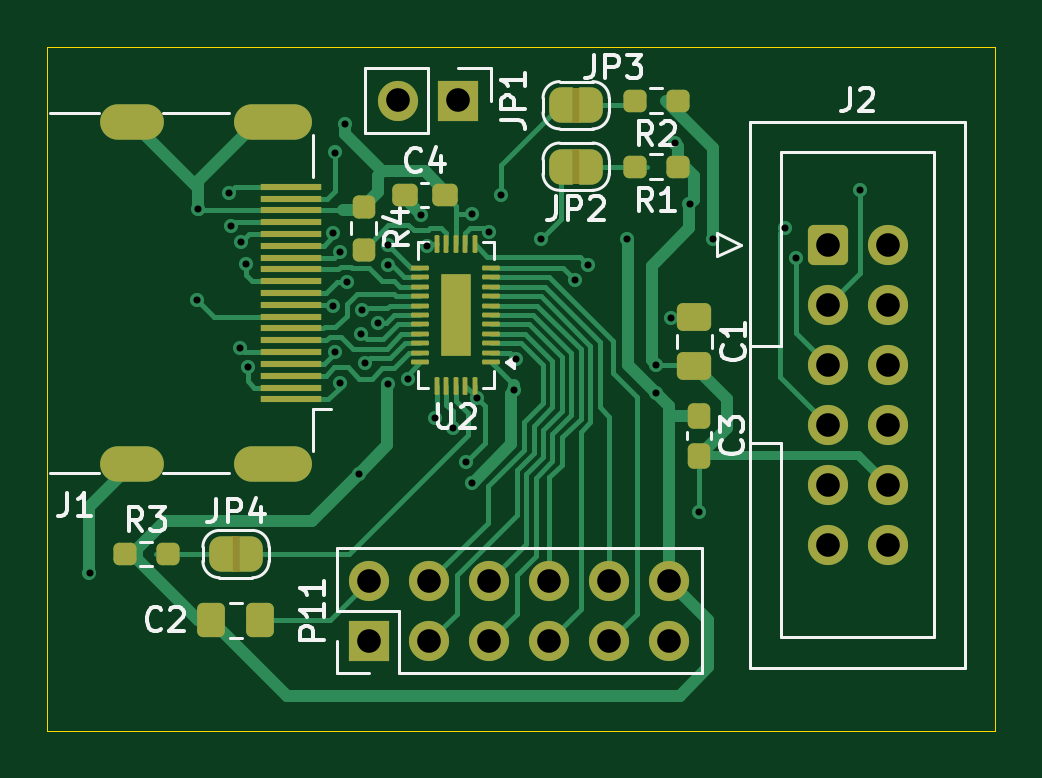
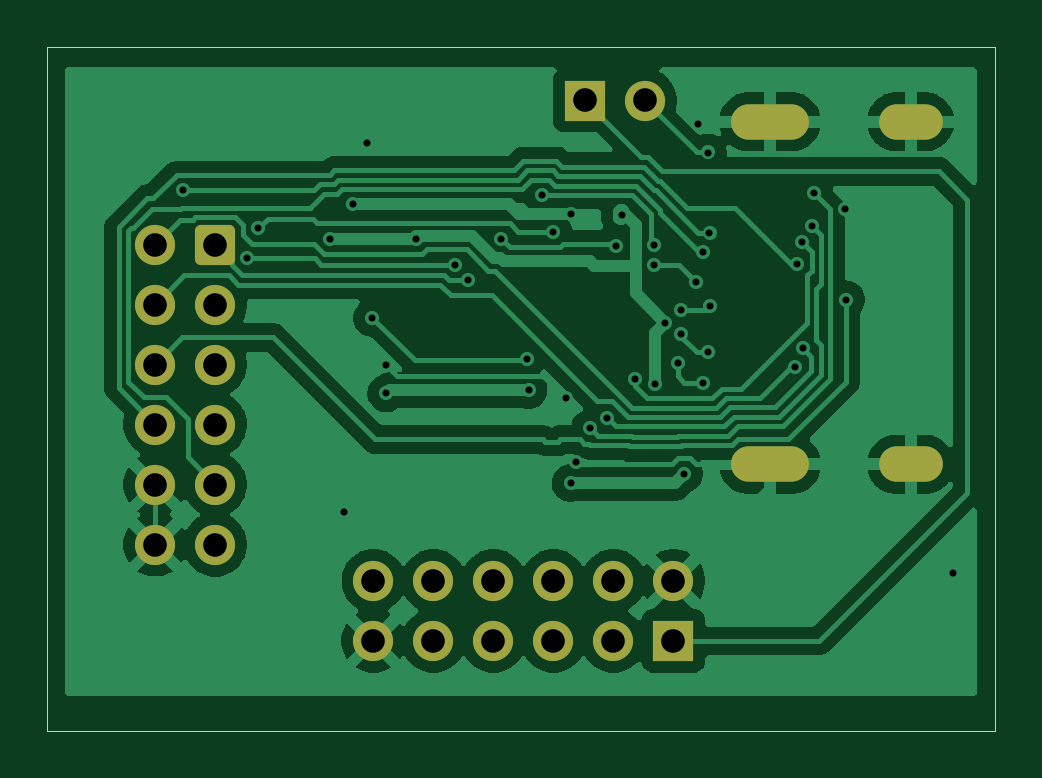
Circuit board: 9 layer files. Board 40.1 x 29.0 mm.
- bottom_copper: HDMItest-CuBottom.gbr (66883 bytes)
- top_copper: HDMItest-CuTop.gbr (31311 bytes)
- outline: HDMItest-EdgeCuts.gbr (699 bytes)
- bottom_mask: HDMItest-MaskBottom.gbr (2097 bytes)
- top_mask: HDMItest-MaskTop.gbr (6795 bytes)
- drill: HDMItest-NPTH.drl (279 bytes)
- drill: HDMItest-PTH.drl (1852 bytes)
- bottom_silk: HDMItest-SilkBottom.gbr (2107 bytes)
- top_silk: HDMItest-SilkTop.gbr (27971 bytes)

=== bottom_copper: HDMItest-CuBottom.gbr (66883 bytes, source omitted) ===
=== top_copper: HDMItest-CuTop.gbr (31311 bytes, source omitted) ===
=== outline: HDMItest-EdgeCuts.gbr ===
%TF.GenerationSoftware,KiCad,Pcbnew,9.0.8+dfsg-1*%
%TF.CreationDate,2026-07-08T00:02:06+02:00*%
%TF.ProjectId,HDMItest,48444d49-7465-4737-942e-6b696361645f,rev?*%
%TF.SameCoordinates,Original*%
%TF.FileFunction,Profile,NP*%
%FSLAX46Y46*%
G04 Gerber Fmt 4.6, Leading zero omitted, Abs format (unit mm)*
G04 Created by KiCad (PCBNEW 9.0.8+dfsg-1) date 2026-07-08 00:02:06*
%MOMM*%
%LPD*%
G01*
G04 APERTURE LIST*
%TA.AperFunction,Profile*%
%ADD10C,0.050000*%
%TD*%
G04 APERTURE END LIST*
D10*
X118618000Y-109474000D02*
X118618000Y-80518000D01*
X158750000Y-109474000D02*
X118618000Y-109474000D01*
X118618000Y-80518000D02*
X158750000Y-80518000D01*
X158750000Y-80518000D02*
X158750000Y-109474000D01*
M02*

=== bottom_mask: HDMItest-MaskBottom.gbr (2097 bytes, source withheld) ===
=== top_mask: HDMItest-MaskTop.gbr (6795 bytes, source omitted) ===
=== drill: HDMItest-NPTH.drl ===
M48
; DRILL file {KiCad 9.0.8+dfsg-1} date 2026-07-08T00:02:06+0200
; FORMAT={-:-/ absolute / inch / decimal}
; #@! TF.CreationDate,2026-07-08T00:02:06+02:00
; #@! TF.GenerationSoftware,Kicad,Pcbnew,9.0.8+dfsg-1
; #@! TF.FileFunction,NonPlated,1,2,NPTH
FMAT,2
INCH
%
G90
G05
M30

=== drill: HDMItest-PTH.drl ===
M48
; DRILL file {KiCad 9.0.8+dfsg-1} date 2026-07-08T00:02:06+0200
; FORMAT={-:-/ absolute / inch / decimal}
; #@! TF.CreationDate,2026-07-08T00:02:06+02:00
; #@! TF.GenerationSoftware,Kicad,Pcbnew,9.0.8+dfsg-1
; #@! TF.FileFunction,Plated,1,2,PTH
FMAT,2
INCH
; #@! TA.AperFunction,Plated,PTH,ViaDrill
T1C0.0118
; #@! TA.AperFunction,Plated,PTH,ComponentDrill
T2C0.0354
; #@! TA.AperFunction,Plated,PTH,ComponentDrill
T3C0.0394
%
G90
G05
T1
X4.7402Y-4.0472
X4.9193Y-3.5915
X4.9213Y-3.4409
X4.9723Y-3.4132
X4.9764Y-3.4685
X4.991Y-3.6729
X4.9921Y-3.4961
X5.0011Y-3.5318
X5.004Y-3.7037
X5.1452Y-3.6028
X5.1465Y-3.4807
X5.149Y-3.6791
X5.1496Y-3.3465
X5.1574Y-3.5116
X5.1575Y-3.7303
X5.1654Y-3.2992
X5.1696Y-3.5627
X5.189Y-3.8819
X5.1935Y-3.6485
X5.1947Y-3.6094
X5.1998Y-3.6979
X5.2206Y-3.6299
X5.238Y-3.7321
X5.2382Y-3.5013
X5.2382Y-3.5348
X5.2704Y-3.7237
X5.2931Y-3.4508
X5.3028Y-3.502
X5.3165Y-3.7892
X5.3454Y-3.8061
X5.3684Y-3.8622
X5.378Y-3.4488
X5.378Y-3.8976
X5.3859Y-3.7559
X5.4067Y-3.4791
X5.4252Y-3.4173
X5.4481Y-3.7423
X5.4512Y-3.6906
X5.4934Y-3.4902
X5.5494Y-3.5591
X5.5708Y-3.5335
X5.6362Y-3.4902
X5.685Y-3.7008
X5.685Y-3.748
X5.7087Y-3.622
X5.7165Y-3.3307
X5.7402Y-3.4331
X5.7559Y-3.9449
X5.7786Y-3.4902
X5.8988Y-3.4731
X5.9171Y-3.5231
X6.0236Y-3.4094
T3
X5.2067Y-4.0604
X5.2067Y-4.1604
X5.2543Y-3.2598
X5.3067Y-4.0604
X5.3067Y-4.1604
X5.3543Y-3.2598
X5.4067Y-4.0604
X5.4067Y-4.1604
X5.5067Y-4.0604
X5.5067Y-4.1604
X5.6067Y-4.0604
X5.6067Y-4.1604
X5.7067Y-4.0604
X5.7067Y-4.1604
X5.9704Y-3.5
X5.9704Y-3.6
X5.9704Y-3.7
X5.9704Y-3.8
X5.9704Y-3.9
X5.9704Y-4.0
X6.0704Y-3.5
X6.0704Y-3.6
X6.0704Y-3.7
X6.0704Y-3.8
X6.0704Y-3.9
X6.0704Y-4.0
T2
G00X4.8346Y-3.2953
M15
G01X4.7874Y-3.2953
M16
G05
G00X4.8346Y-3.8661
M15
G01X4.7874Y-3.8661
M16
G05
G00X5.0811Y-3.2953
M15
G01X5.0102Y-3.2953
M16
G05
G00X5.0811Y-3.8661
M15
G01X5.0102Y-3.8661
M16
G05
M30

=== bottom_silk: HDMItest-SilkBottom.gbr (2107 bytes, source withheld) ===
=== top_silk: HDMItest-SilkTop.gbr (27971 bytes, source omitted) ===
